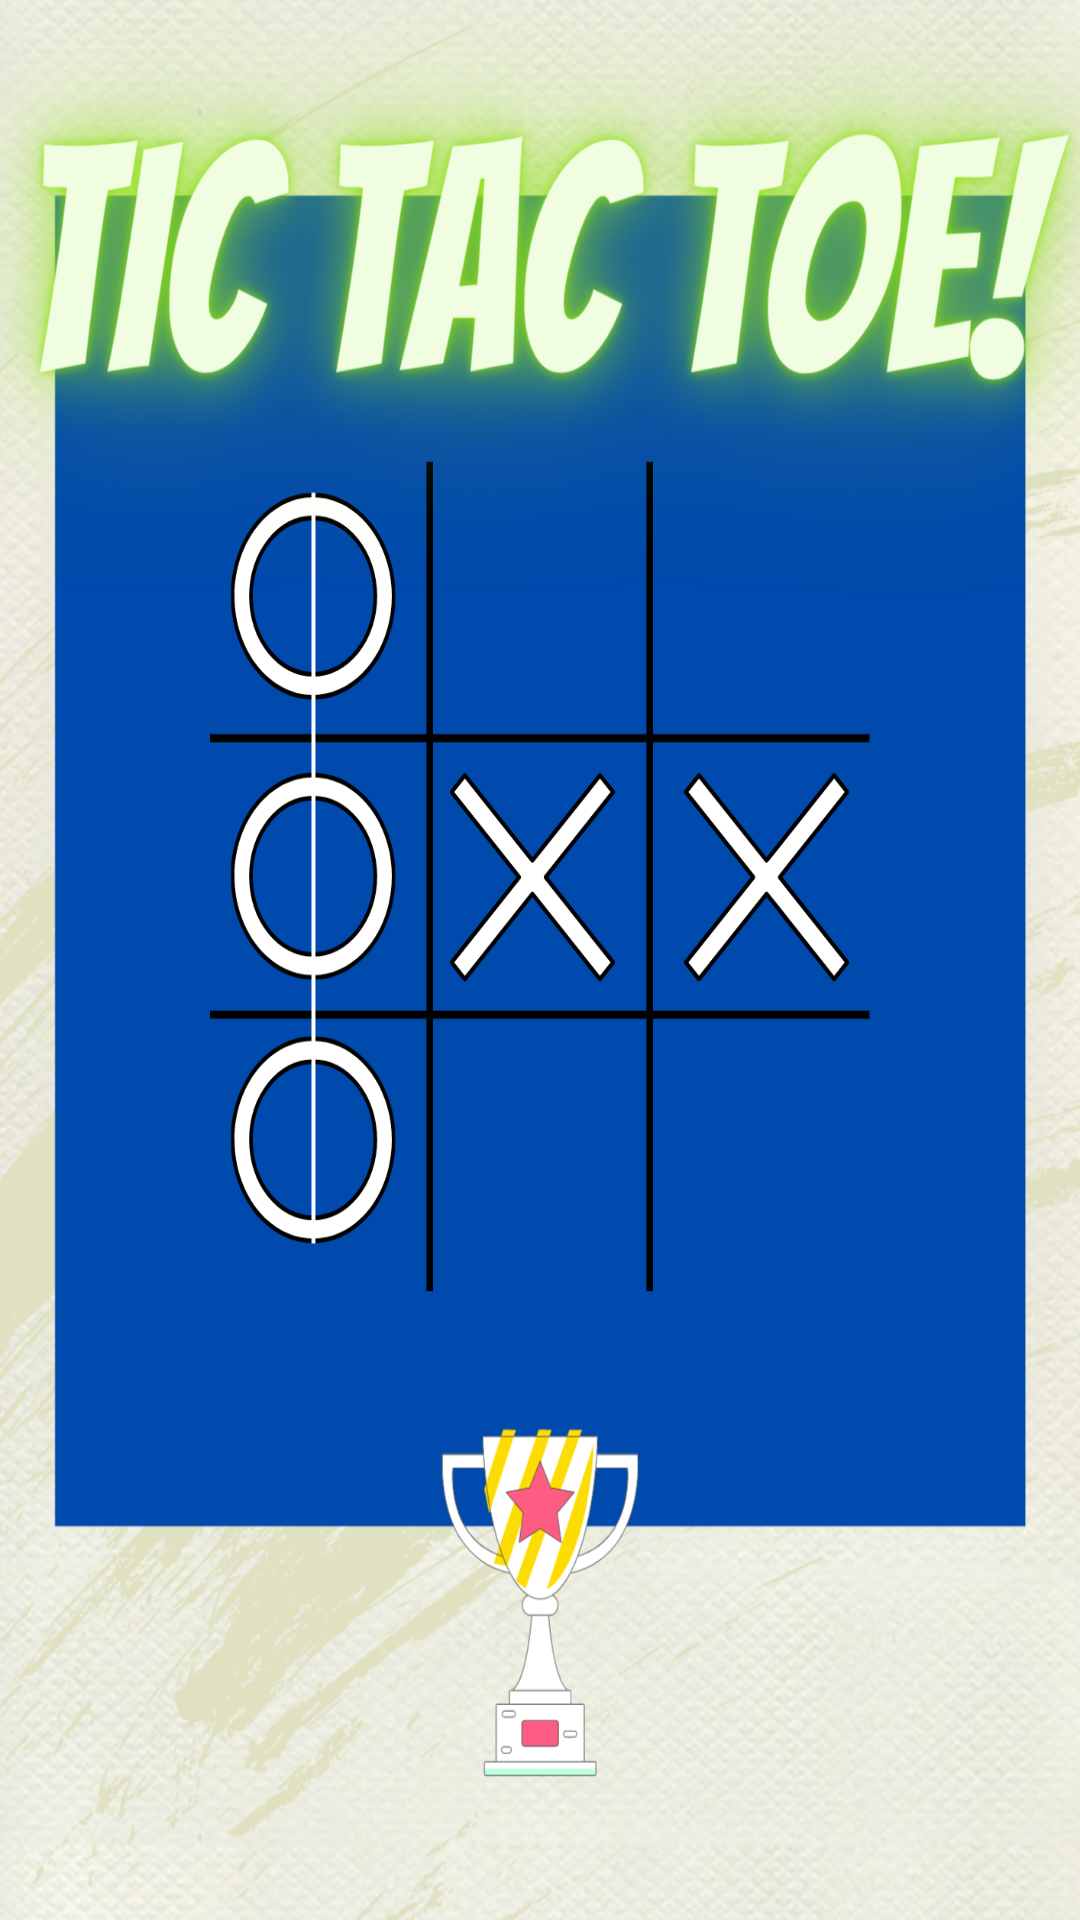

Here is an Android app screen rendered from its layout file. Give the layout XML and the strings, colors and styles it references.
<!-- AndroidManifest.xml: application theme Theme.Uas_Winston_C11210018 -->
<!-- res/layout/activity_splashscreentic.xml -->
<?xml version="1.0" encoding="utf-8"?>
<androidx.constraintlayout.widget.ConstraintLayout xmlns:android="http://schemas.android.com/apk/res/android"
    xmlns:app="http://schemas.android.com/apk/res-auto"
    xmlns:tools="http://schemas.android.com/tools"
    android:layout_width="match_parent"
    android:layout_height="match_parent"
    tools:context=".splashscreentic"
    android:background="@drawable/sptic">

</androidx.constraintlayout.widget.ConstraintLayout>
<!-- resources referenced by this layout -->
<resources>
  <!-- drawable sptic: png bitmap (drawable-v24, 1041485 bytes) -->
  <style name="Theme.Uas_Winston_C11210018" parent="Theme.MaterialComponents.DayNight.DarkActionBar">
          
          <item name="colorPrimary">@color/purple_500</item>
          <item name="colorPrimaryVariant">@color/purple_700</item>
          <item name="colorOnPrimary">@color/white</item>
          
          <item name="colorSecondary">@color/teal_200</item>
          <item name="colorSecondaryVariant">@color/teal_700</item>
          <item name="colorOnSecondary">@color/black</item>
          
          <item name="android:statusBarColor" tools:targetApi="l">?attr/colorPrimaryVariant</item>
          <item name="android:textColorHint">@color/black</item>
          
      </style>
  <!-- not gathered from this repository: default colours our renderer supplied (Android Studio template values) -->
  <color name="purple_500">#FF6200EE</color>
  <color name="purple_700">#FF3700B3</color>
  <color name="teal_200">#FF03DAC5</color>
  <color name="teal_700">#FF018786</color>
  <color name="black">#FF000000</color>
  <color name="white">#FFFFFFFF</color>
</resources>
